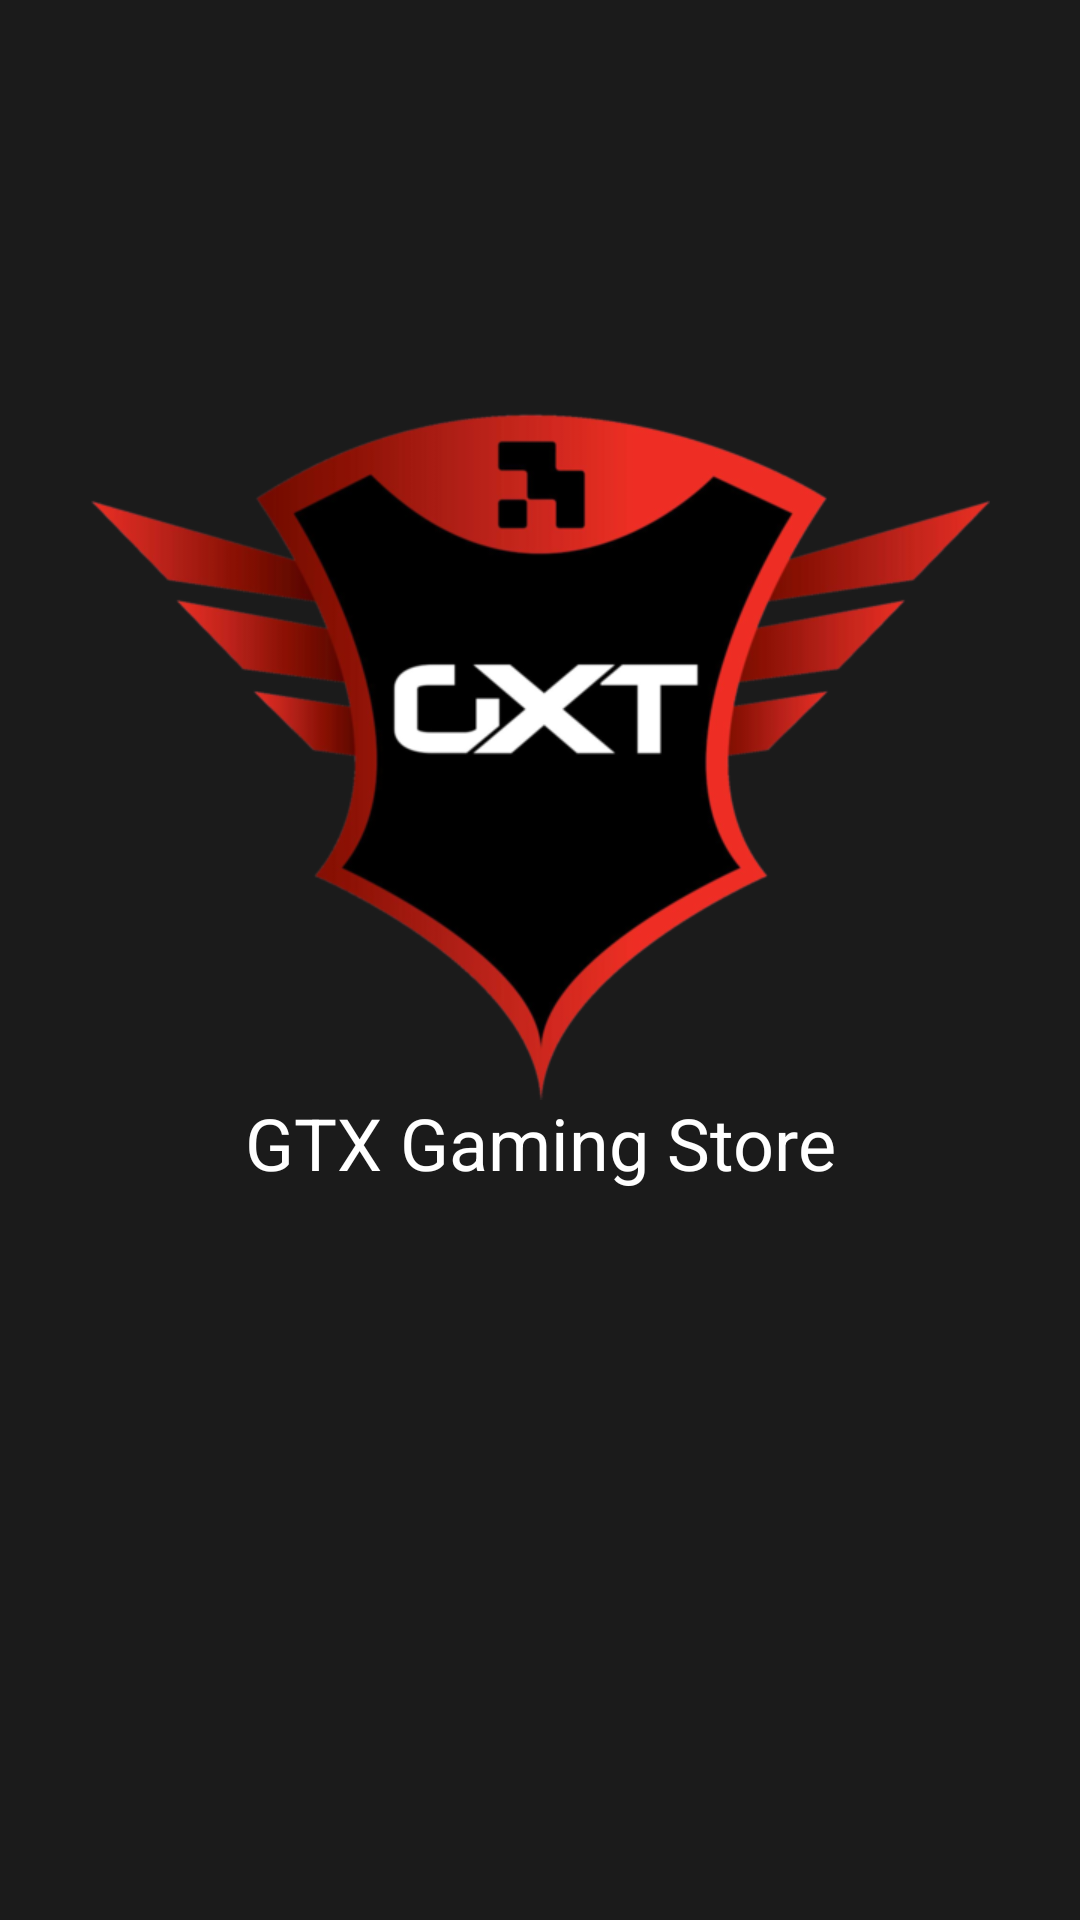

Android layout source for this screen:
<!-- AndroidManifest.xml: application theme AppTheme -->
<!-- res/layout/activity_splash.xml -->
<?xml version="1.0" encoding="utf-8"?>
<androidx.constraintlayout.widget.ConstraintLayout xmlns:android="http://schemas.android.com/apk/res/android"
    xmlns:app="http://schemas.android.com/apk/res-auto"
    xmlns:tools="http://schemas.android.com/tools"
    android:layout_width="match_parent"
    android:layout_height="match_parent"
    android:background="@color/colorPrimaryDark"
    tools:context=".SplashActivity">

    <ImageView
        android:id="@+id/img_logo"
        android:layout_width="300dp"
        android:layout_height="300dp"
        app:layout_constraintBottom_toBottomOf="parent"
        app:layout_constraintEnd_toEndOf="parent"
        app:layout_constraintStart_toStartOf="parent"
        app:layout_constraintTop_toTopOf="parent"
        app:layout_constraintVertical_bias="0.3"
        app:srcCompat="@drawable/trust_logo" />

    <TextView
        android:id="@+id/txt_name"
        android:layout_width="wrap_content"
        android:layout_height="wrap_content"
        android:text="GTX Gaming Store"
        android:textColor="@color/colorText"
        android:textSize="24sp"
        app:layout_constraintBottom_toBottomOf="parent"
        app:layout_constraintEnd_toEndOf="parent"
        app:layout_constraintStart_toStartOf="parent"
        app:layout_constraintTop_toTopOf="parent"
        app:layout_constraintVertical_bias="0.6" />
</androidx.constraintlayout.widget.ConstraintLayout>
<!-- resources referenced by this layout -->
<resources>
  <color name="colorPrimaryDark">#1b1b1b</color>
  <color name="colorText">#ffffff</color>
  <!-- drawable trust_logo: png bitmap (drawable-v24, 83387 bytes) -->
  <style name="AppTheme" parent="Theme.AppCompat.Light.NoActionBar">
          
          <item name="colorPrimary">@color/colorPrimary</item>
          <item name="colorPrimaryDark">@color/colorPrimaryDark</item>
          <item name="colorAccent">@color/colorAccent</item>
          <item name="android:statusBarColor">@android:color/transparent</item>
  
          <item name="drawerArrowStyle">@style/DrawerArrowStyle</item>
  
          
          <item name="cc_tv_background_color">@color/colorAccent</item>
          <item name="cc_is_animate_layout">true</item>
      </style>
  <color name="colorPrimary">#424242</color>
  <color name="colorAccent">#6d6d6d</color>
  <style name="DrawerArrowStyle" parent="@style/Widget.AppCompat.DrawerArrowToggle">
          <item name="spinBars">true</item>
          <item name="color">@android:color/white</item>
      </style>
</resources>
